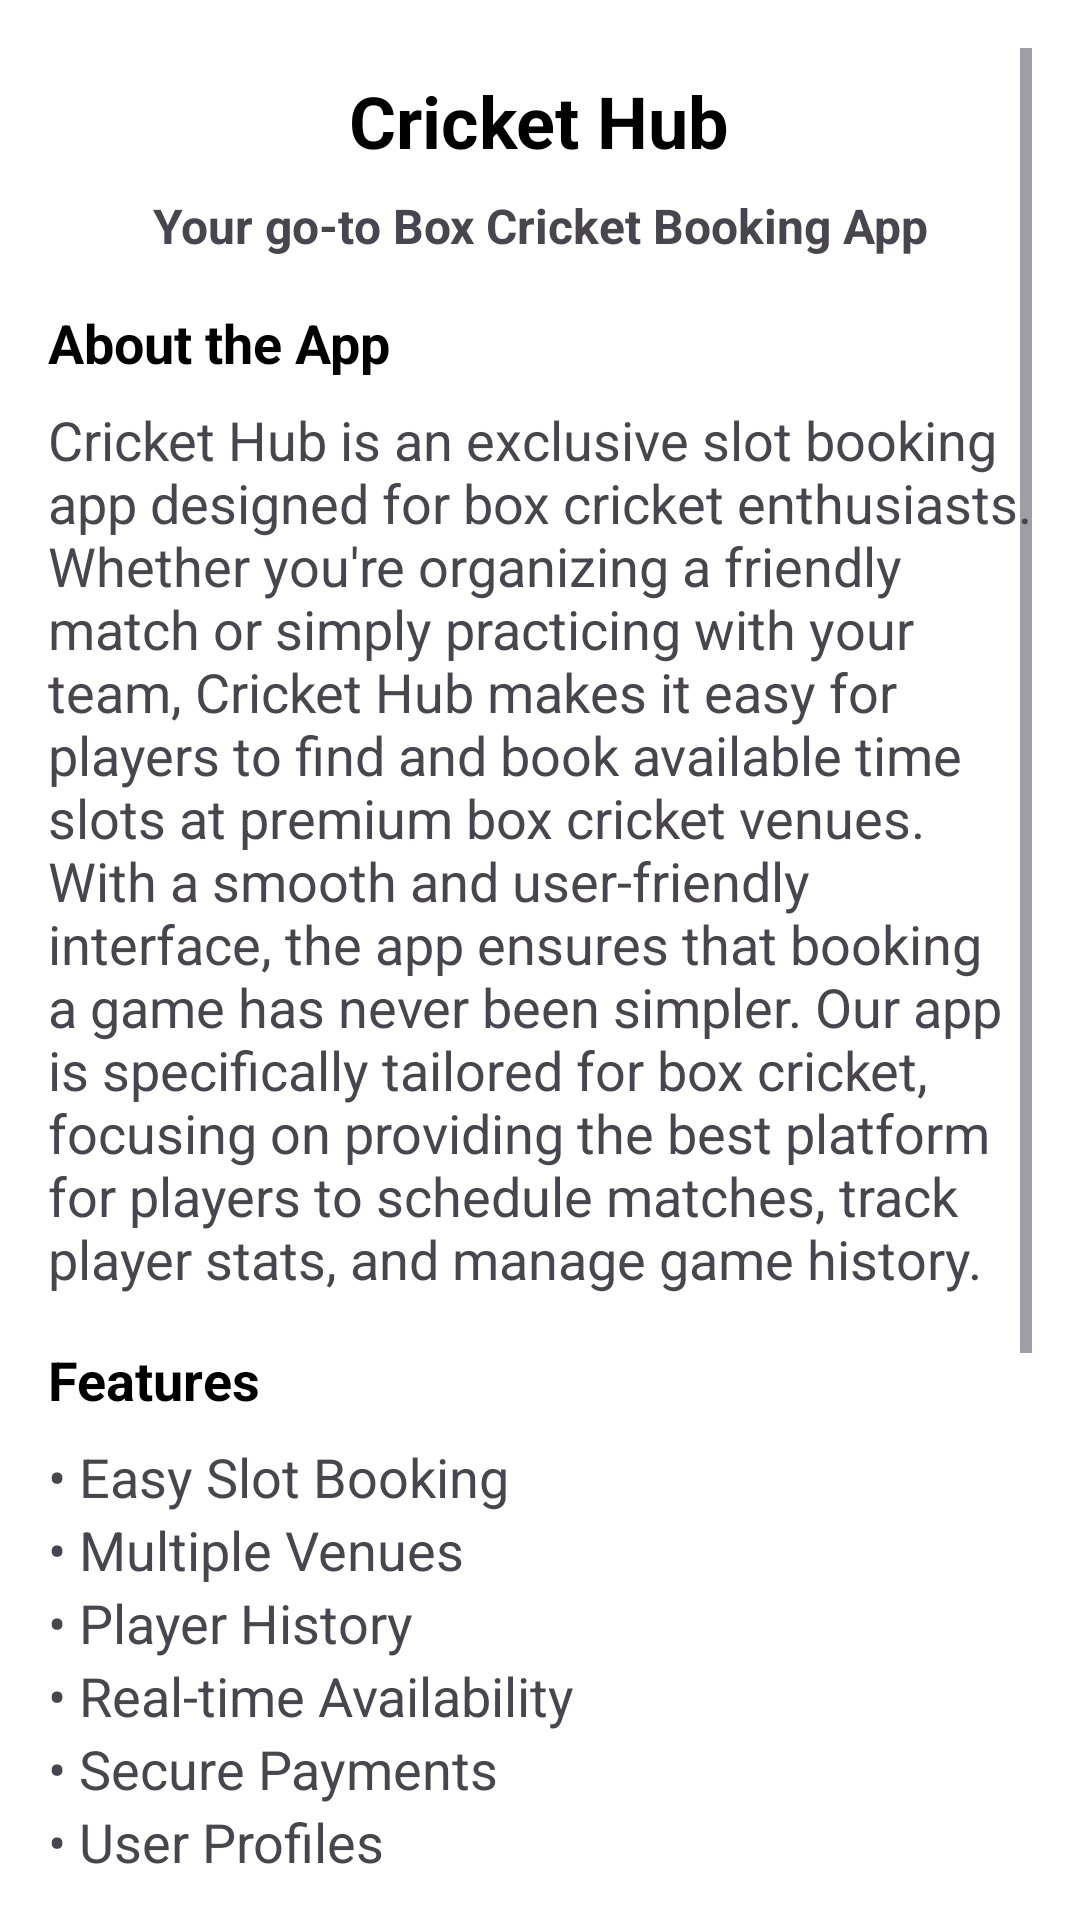

Reconstruct the res/layout file that produces this screen, plus the resources it refers to.
<!-- AndroidManifest.xml: application theme Theme.Crickethub -->
<!-- res/layout/activity_learnmore.xml -->
<ScrollView
    xmlns:android="http://schemas.android.com/apk/res/android"
    android:layout_width="match_parent"
    android:layout_height="match_parent"
    android:padding="16dp"
    android:background="@color/white">

    <LinearLayout
        android:layout_width="match_parent"
        android:layout_height="match_parent"
        android:orientation="vertical">

        
        <TextView
            android:id="@+id/appName"
            android:layout_width="wrap_content"
            android:layout_height="wrap_content"
            android:text="Cricket Hub"
            android:textSize="24sp"
            android:textStyle="bold"
            android:textColor="@color/black"
            android:gravity="center"
            android:layout_gravity="center"
            android:padding="8dp" />

        
        <TextView
            android:id="@+id/tagline"
            android:layout_width="wrap_content"
            android:layout_height="wrap_content"
            android:text="Your go-to Box Cricket Booking App"
            android:textSize="16sp"
            android:textStyle="bold"
            android:gravity="center"
            android:layout_gravity="center"
            android:paddingBottom="16dp" />

        
        <TextView
            android:layout_width="wrap_content"
            android:layout_height="wrap_content"
            android:text="About the App"
            android:textSize="18dp"
            android:textStyle="bold"
            android:textColor="@color/black"
            android:paddingBottom="8dp" />

        <TextView
            android:layout_width="wrap_content"
            android:layout_height="wrap_content"
            android:text="Cricket Hub is an exclusive slot booking app designed for box cricket enthusiasts. Whether you're organizing a friendly match or simply practicing with your team, Cricket Hub makes it easy for players to find and book available time slots at premium box cricket venues. With a smooth and user-friendly interface, the app ensures that booking a game has never been simpler. Our app is specifically tailored for box cricket, focusing on providing the best platform for players to schedule matches, track player stats, and manage game history."
            android:textSize="18dp"
            android:paddingBottom="16dp" />

        
        <TextView
            android:layout_width="wrap_content"
            android:layout_height="wrap_content"
            android:text="Features"
            android:textSize="18dp"
            android:textStyle="bold"
            android:textColor="@color/black"
            android:paddingBottom="8dp" />

        
        <TextView
            android:layout_width="wrap_content"
            android:layout_height="wrap_content"
            android:text="• Easy Slot Booking"
            android:textSize="18dp"></TextView>

        <TextView
            android:layout_width="wrap_content"
            android:layout_height="wrap_content"
            android:text="• Multiple Venues"
            android:textSize="18dp" />

        <TextView
            android:layout_width="wrap_content"
            android:layout_height="wrap_content"
            android:text="• Player History"
            android:textSize="18dp" />

        <TextView
            android:layout_width="wrap_content"
            android:layout_height="wrap_content"
            android:text="• Real-time Availability"
            android:textSize="18dp" />

        <TextView
            android:layout_width="wrap_content"
            android:layout_height="wrap_content"
            android:text="• Secure Payments"
            android:textSize="18dp" />

        <TextView
            android:layout_width="wrap_content"
            android:layout_height="wrap_content"
            android:text="• User Profiles"
            android:textSize="18dp"
            android:paddingBottom="18dp" />

        
        <TextView
            android:layout_width="wrap_content"
            android:layout_height="wrap_content"
            android:text="Contact Us"
            android:textSize="18dp"
            android:textStyle="bold"
            android:textColor="@color/black"
            android:paddingBottom="8dp" />

        <TextView
            android:layout_width="wrap_content"
            android:layout_height="wrap_content"
            android:text="If you have any questions or need assistance, feel free to contact us at:"
            android:textSize="18dp"
            />

        <TextView
            android:id="@+id/email"
            android:layout_width="wrap_content"
            android:layout_height="wrap_content"
            android:text="support@crickethub.com"
            android:textSize="14sp"
            android:textColor="@color/blue"
            android:paddingBottom="4dp" />

        <TextView
            android:id="@+id/phone"
            android:layout_width="wrap_content"
            android:layout_height="wrap_content"
            android:text="+123 456 7890"
            android:textSize="14sp"
            android:textColor="@color/blue"
            android:paddingBottom="16dp" />

        
        <TextView
            android:layout_width="wrap_content"
            android:layout_height="wrap_content"
            android:text="Future Updates"
            android:textSize="18sp"
            android:textStyle="bold"
            android:textColor="@color/black"
            android:paddingBottom="8dp" />

        <TextView
            android:layout_width="wrap_content"
            android:layout_height="wrap_content"
            android:text="Stay tuned for exciting new features like team management, tournament scheduling, and more coming soon!"
            android:textSize="18dp"
            android:paddingBottom="16dp" />
    </LinearLayout>
</ScrollView>
<!-- resources referenced by this layout -->
<resources>
  <color name="black">#FF000000</color>
  <color name="blue">#88CBFE</color>
  <color name="white">#FFFFFFFF</color>
  <style name="Theme.Crickethub" parent="Base.Theme.Crickethub" />
  <style name="Base.Theme.Crickethub" parent="Theme.Material3.DayNight.NoActionBar">
          
          
      </style>
</resources>
